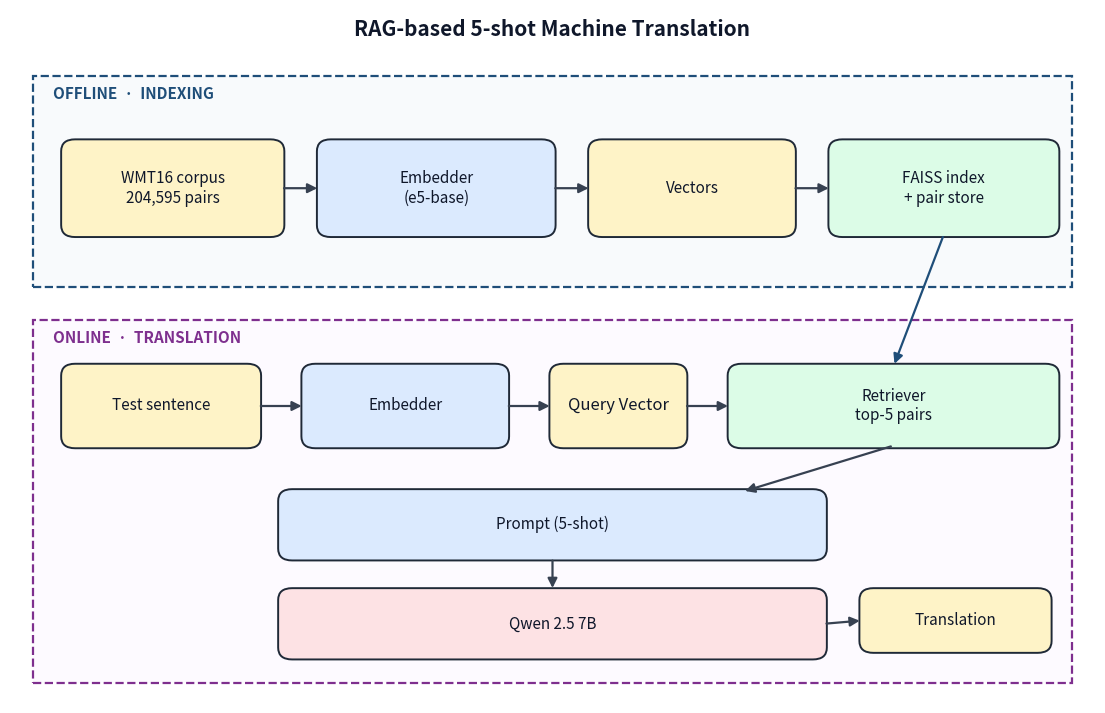

The script that saved this image: (Note: this script raises an exception after producing the figure.)
"""
RAG-MT mimarisinin görsel diyagramını üretir.
Çıktı: docs/rag_architecture.png

Kullanım:
    python docs/generate_diagram.py
"""

from pathlib import Path

import matplotlib.pyplot as plt
from matplotlib.patches import FancyArrowPatch, FancyBboxPatch, Rectangle


COL_OFFLINE = "#1f4e79"
COL_ONLINE = "#7e2f8e"
COL_DATA = "#fef3c7"
COL_MODEL = "#dbeafe"
COL_INDEX = "#dcfce7"
COL_LLM = "#fde2e4"
COL_TEXT = "#0f172a"
COL_ARROW = "#374151"
COL_LINK = "#1f4e79"


def box(ax, xy, w, h, text, face, edge="#1f2937", lw=1.4, fs=11):
    x, y = xy
    patch = FancyBboxPatch(
        (x, y), w, h,
        boxstyle="round,pad=0.04,rounding_size=0.18",
        facecolor=face, edgecolor=edge, linewidth=lw,
    )
    ax.add_patch(patch)
    ax.text(x + w / 2, y + h / 2, text, ha="center", va="center",
            fontsize=fs, color=COL_TEXT)
    return (x, y, w, h)


def arrow(ax, p1, p2, label=None, lw=1.6, curve=0.0,
          label_offset=(0, 0.16), color=None):
    a = FancyArrowPatch(
        p1, p2, arrowstyle="-|>", mutation_scale=14,
        linewidth=lw, color=color or COL_ARROW,
        connectionstyle=f"arc3,rad={curve}",
    )
    ax.add_patch(a)
    if label:
        mx = (p1[0] + p2[0]) / 2 + label_offset[0]
        my = (p1[1] + p2[1]) / 2 + label_offset[1]
        ax.text(mx, my, label, ha="center", va="center",
                fontsize=9, color="#475569", style="italic")


def bottom(b): return (b[0] + b[2] / 2, b[1])
def top(b):    return (b[0] + b[2] / 2, b[1] + b[3])
def left(b):   return (b[0], b[1] + b[3] / 2)
def right(b):  return (b[0] + b[2], b[1] + b[3] / 2)


def main():
    fig, ax = plt.subplots(figsize=(14, 9), dpi=180)
    ax.set_xlim(0, 14)
    ax.set_ylim(0, 10.5)
    ax.axis("off")

    ax.text(7, 10.1, "RAG-based 5-shot Machine Translation",
            ha="center", fontsize=15, fontweight="bold", color="#0f172a")

    # Offline panel
    offline_bg = Rectangle((0.3, 6.3), 13.4, 3.2,
                           facecolor="#f8fafc", edgecolor=COL_OFFLINE,
                           linewidth=1.6, linestyle="--")
    ax.add_patch(offline_bg)
    ax.text(0.55, 9.15, "OFFLINE  ·  INDEXING",
            fontsize=11, fontweight="bold", color=COL_OFFLINE, ha="left")

    # Online panel
    online_bg = Rectangle((0.3, 0.3), 13.4, 5.5,
                          facecolor="#fdfaff", edgecolor=COL_ONLINE,
                          linewidth=1.6, linestyle="--")
    ax.add_patch(online_bg)
    ax.text(0.55, 5.45, "ONLINE  ·  TRANSLATION",
            fontsize=11, fontweight="bold", color=COL_ONLINE, ha="left")

    # ── OFFLINE ──────────────────────────────────────────────────────────
    corpus = box(ax, (0.7, 7.1), 2.8, 1.4,
                 "WMT16 corpus\n204,595 pairs", face=COL_DATA)

    embedder_off = box(ax, (4.0, 7.1), 3.0, 1.4,
                       "Embedder\n(e5-base)", face=COL_MODEL)

    embeddings = box(ax, (7.5, 7.1), 2.6, 1.4,
                     "Vectors", face=COL_DATA)

    faiss_idx = box(ax, (10.6, 7.1), 2.9, 1.4,
                    "FAISS index\n+ pair store", face=COL_INDEX)

    arrow(ax, right(corpus), left(embedder_off))
    arrow(ax, right(embedder_off), left(embeddings))
    arrow(ax, right(embeddings), left(faiss_idx))

    # ── ONLINE ───────────────────────────────────────────────────────────
    test_src = box(ax, (0.7, 3.9), 2.5, 1.2, "Test sentence", face=COL_DATA)

    embedder_on = box(ax, (3.8, 3.9), 2.6, 1.2, "Embedder", face=COL_MODEL)

    query_vec = box(ax, (7.0, 3.9), 1.7, 1.2, "Query Vector", face=COL_DATA, fs=12)

    retriever = box(ax, (9.3, 3.9), 4.2, 1.2,
                    "Retriever\ntop-5 pairs", face=COL_INDEX)

    arrow(ax, right(test_src), left(embedder_on))
    arrow(ax, right(embedder_on), left(query_vec))
    arrow(ax, right(query_vec), left(retriever))

    # cross-panel
    arrow(ax, bottom(faiss_idx), top(retriever),
          curve=0.0, color=COL_LINK, lw=1.6)

    # Prompt
    prompt_box = box(ax, (3.5, 2.2), 7.0, 1.0, "Prompt (5-shot)", face=COL_MODEL)
    # Retriever → prompt: prompt kutusunun üst kenarında sağ-merkez noktaya düz iniş
    prompt_top_right = (prompt_box[0] + prompt_box[2] * 0.85,
                        prompt_box[1] + prompt_box[3])
    arrow(ax, bottom(retriever), prompt_top_right, curve=0.0)

    # LLM
    llm = box(ax, (3.5, 0.7), 7.0, 1.0, "Qwen 2.5 7B", face=COL_LLM)
    arrow(ax, bottom(prompt_box), top(llm))

    # Output
    out = box(ax, (11.0, 0.8), 2.4, 0.9, "Translation", face=COL_DATA)
    arrow(ax, right(llm), left(out))

    out_path = Path(__file__).parent / "rag_architecture.png"
    plt.savefig(out_path, bbox_inches="tight", dpi=180, facecolor="white")
    print(f"saved: {out_path}")


if __name__ == "__main__":
    main()
